Run: headless pygame with SDL's dummy video driver; simulated clock (each Clock.tick advances the game by its frame time, no real sleeping); random seed 0; keys injected as events and as key.get_pressed() state; no mouse input.
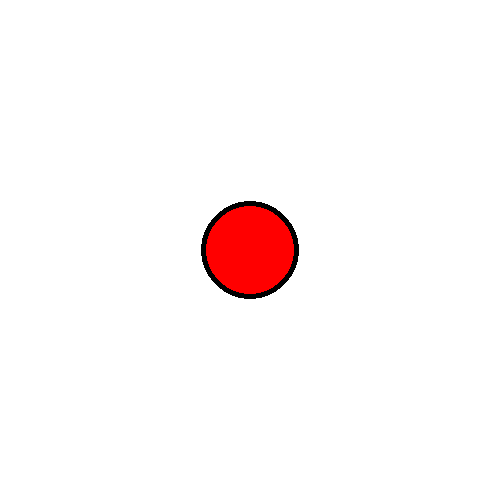
Frame 1 of 4 · flips 1–60 · no input
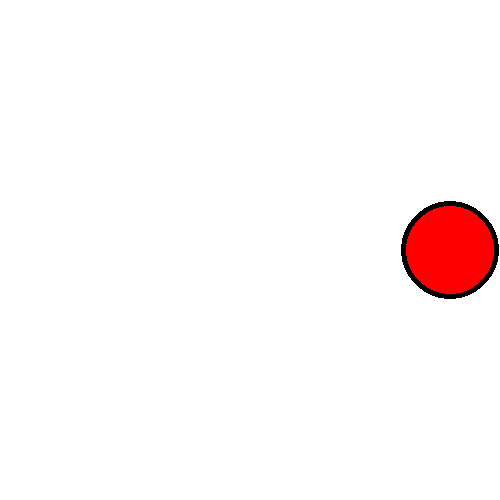
Frame 2 of 4 · flips 61–180 · tapped SPACE, RETURN · held RIGHT (→), D
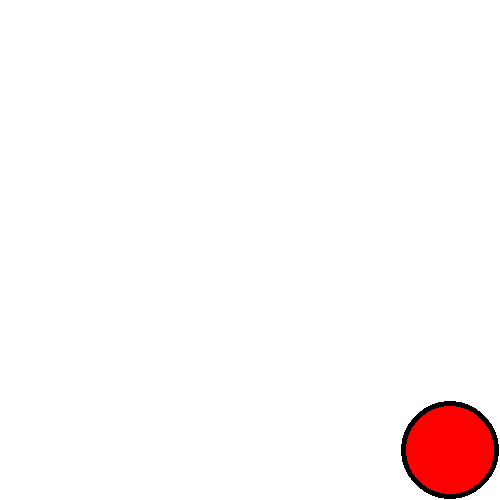
Frame 3 of 4 · flips 181–300 · held DOWN (↓), S
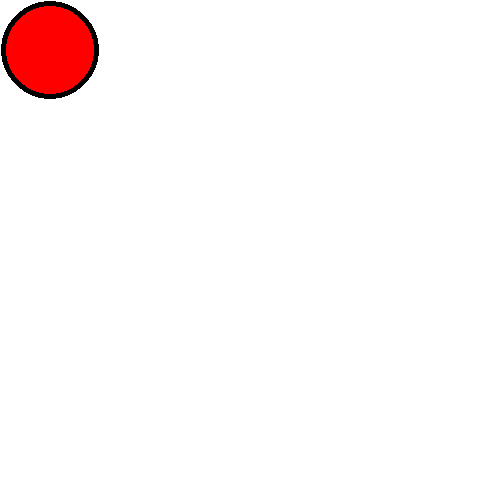
Frame 4 of 4 · flips 301–420 · held LEFT (←), A, UP (↑), W

The pygame program that drew these frames:

"""
This script implements a basic sprite that can move in all 8 directions.

-Written by Sean J. McKiernan 'Mekire'
"""

import os
import sys
import pygame as pg

#This global constant serves as a very useful convenience for me.
DIRECT_DICT = {pg.K_LEFT  : (-1, 0),
               pg.K_RIGHT : ( 1, 0),
               pg.K_UP    : ( 0,-1),
               pg.K_DOWN  : ( 0, 1)}


class Player(object):
    """This class will represent our user controlled character."""
    def __init__(self,rect,speed):
        """Arguments are the players rect (x,y,width,height), and the
        speed (in pixels/frame)"""
        self.rect = pg.Rect(rect)
        self.speed = speed
        self.image = self.make_image()

    def make_image(self):
        """Creates our hero (a red circle/ellipse with a black outline)
        If you want to use an image this is the place."""
        image = pg.Surface((self.rect.size)).convert_alpha()
        image.fill((0,0,0,0))
        pg.draw.ellipse(image,(0,0,0),self.rect.inflate(-2,-2))
        pg.draw.ellipse(image,(255,0,0),self.rect.inflate(-12,-12))
        return image

    def update(self,surface,keys):
        """Updates our player appropriately every frame."""
        for key in DIRECT_DICT:
            if keys[key]:
                self.rect.x += DIRECT_DICT[key][0]*self.speed
                self.rect.y += DIRECT_DICT[key][1]*self.speed
        self.rect.clamp_ip(surface.get_rect()) #Keep player on screen.
        surface.blit(self.image,self.rect)


class Control(object):
    """Keep things under control."""
    def __init__(self):
        """Initializing in the init; how novel."""
        os.environ['SDL_VIDEO_CENTERED'] = '1'
        pg.init()
        pg.display.set_caption("Move me with the Arrow Keys.")
        self.screen = pg.display.set_mode((500,500))
        self.screen_rect = self.screen.get_rect()
        self.clock = pg.time.Clock()
        self.fps = 60.0
        self.done = False
        self.keys = pg.key.get_pressed()
        self.player = Player((0,0,100,100),5)  #Create an instance of Player.
        self.player.rect.center = self.screen_rect.center

    def event_loop(self):
        """One event loop.  Never cut your game off from the event loop."""
        for event in pg.event.get():
            self.keys = pg.key.get_pressed()
            if event.type == pg.QUIT or self.keys[pg.K_ESCAPE]:
                self.done = True

    def main_loop(self):
        """One game loop.  Simple and clean."""
        while not self.done:
            self.event_loop()
            self.screen.fill(-1) #Cute way to fill with white.
            self.player.update(self.screen,self.keys)
            pg.display.update()
            self.clock.tick(self.fps)


if __name__ == "__main__":
    run_it = Control()
    run_it.main_loop()
    pg.quit()
    sys.exit()
